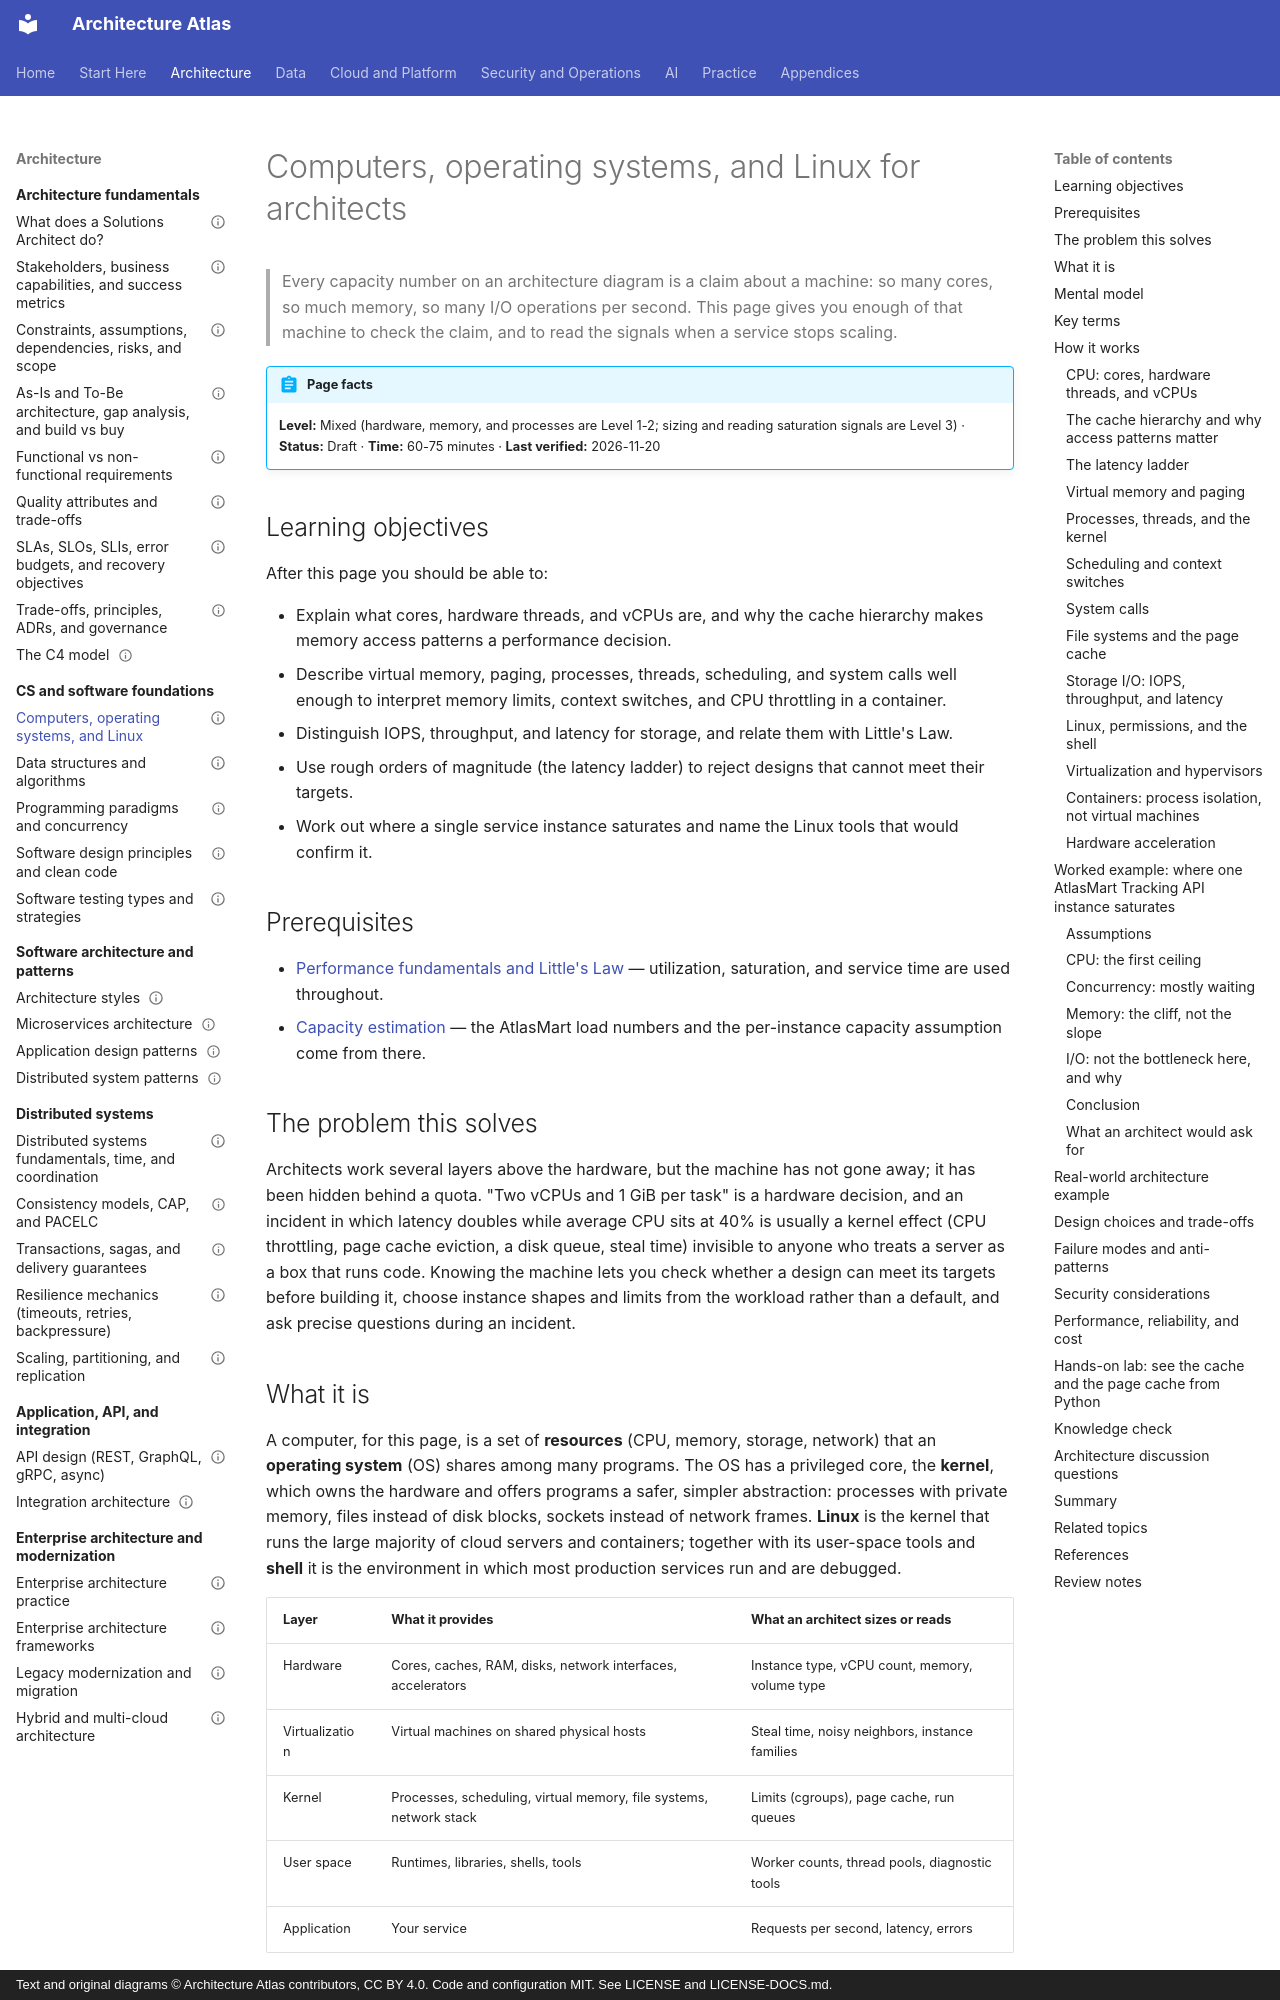

repository: vinay9354/architecture-atlas · page: foundations/computers-operating-systems-and-linux-for-architects/index.html · generator: mkdocs · copyright: Text and original diagrams © Architecture Atlas contributors, CC BY 4.0. Code and configuration MIT. See LICENSE and LICENSE-DOCS.md.

---
title: Computers, operating systems, and Linux for architects
description: "What an architect must know about the machine to size and debug systems: cores, caches, memory, processes, scheduling, system calls, storage I/O, Linux, and virtualization."
domain: "Computer science and software engineering foundations"
level: Mixed
status: Draft
estimated_time: "60-75 minutes"
last_verified: 2026-11-20
coverage_ids:
  - D02-T01
prerequisites:
  - Performance fundamentals and Little's Law
  - How to estimate load, throughput, storage, and capacity
tags:
  - foundations
  - operating-systems
  - linux
  - storage-io
  - level-1-understand
  - level-2-apply
  - level-3-architect
---

# Computers, operating systems, and Linux for architects

> Every capacity number on an architecture diagram is a claim about a machine: so many cores, so much
> memory, so many I/O operations per second. This page gives you enough of that machine to check the
> claim, and to read the signals when a service stops scaling.

!!! abstract "Page facts"
    **Level:** Mixed (hardware, memory, and processes are Level 1-2; sizing and reading saturation
    signals are Level 3) · **Status:** Draft · **Time:** 60-75 minutes · **Last verified:** 2026-11-20

## Learning objectives

After this page you should be able to:

- Explain what cores, hardware threads, and vCPUs are, and why the cache hierarchy makes memory
  access patterns a performance decision.
- Describe virtual memory, paging, processes, threads, scheduling, and system calls well enough to
  interpret memory limits, context switches, and CPU throttling in a container.
- Distinguish IOPS, throughput, and latency for storage, and relate them with Little's Law.
- Use rough orders of magnitude (the latency ladder) to reject designs that cannot meet their targets.
- Work out where a single service instance saturates and name the Linux tools that would confirm it.

## Prerequisites

- [Performance fundamentals and Little's Law](../performance-and-scalability/performance-fundamentals-and-littles-law.md)
  — utilization, saturation, and service time are used throughout.
- [Capacity estimation](../performance-and-scalability/capacity-estimation.md) — the AtlasMart load
  numbers and the per-instance capacity assumption come from there.

## The problem this solves

Architects work several layers above the hardware, but the machine has not gone away; it has been
hidden behind a quota. "Two vCPUs and 1 GiB per task" is a hardware decision, and an incident in
which latency doubles while average CPU sits at 40% is usually a kernel effect (CPU throttling, page
cache eviction, a disk queue, steal time) invisible to anyone who treats a server as a box that runs
code. Knowing the machine lets you check whether a design can meet its targets before building it,
choose instance shapes and limits from the workload rather than a default, and ask precise questions
during an incident.

## What it is

A computer, for this page, is a set of **resources** (CPU, memory, storage, network) that an
**operating system** (OS) shares among many programs. The OS has a privileged core, the **kernel**,
which owns the hardware and offers programs a safer, simpler abstraction: processes with private
memory, files instead of disk blocks, sockets instead of network frames. **Linux** is the kernel that
runs the large majority of cloud servers and containers; together with its user-space tools and
**shell** it is the environment in which most production services run and are debugged.

| Layer | What it provides | What an architect sizes or reads |
|---|---|---|
| Hardware | Cores, caches, RAM, disks, network interfaces, accelerators | Instance type, vCPU count, memory, volume type |
| Virtualization | Virtual machines on shared physical hosts | Steal time, noisy neighbors, instance families |
| Kernel | Processes, scheduling, virtual memory, file systems, network stack | Limits (cgroups), page cache, run queues |
| User space | Runtimes, libraries, shells, tools | Worker counts, thread pools, diagnostic tools |
| Application | Your service | Requests per second, latency, errors |
